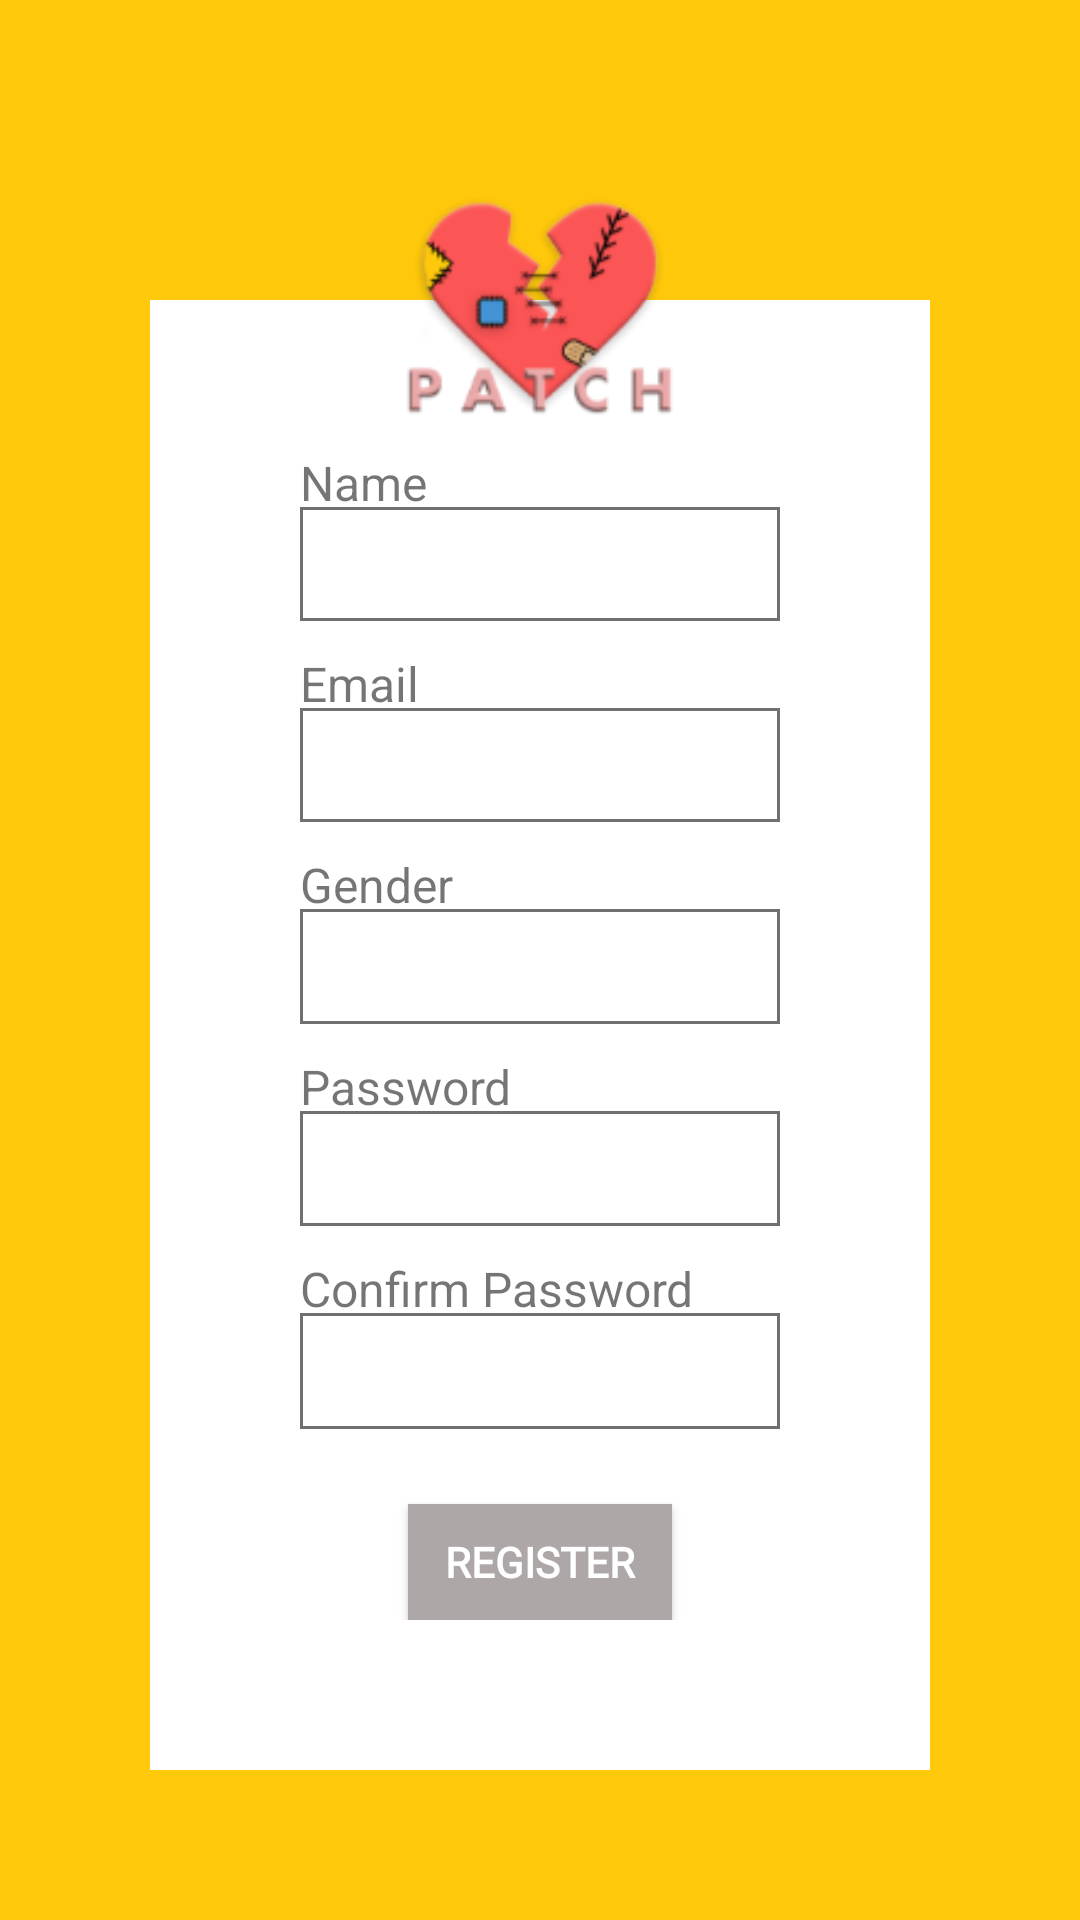

Android layout source for this screen:
<!-- AndroidManifest.xml: application theme AppTheme -->
<!-- res/layout/activity_admin_register.xml -->
<?xml version="1.0" encoding="utf-8"?>
<android.support.constraint.ConstraintLayout xmlns:android="http://schemas.android.com/apk/res/android"
    xmlns:app="http://schemas.android.com/apk/res-auto"
    xmlns:tools="http://schemas.android.com/tools"
    android:layout_width="match_parent"
    android:layout_height="match_parent"
    android:background="#FFC80B"
    tools:layout_editor_absoluteY="25dp">

    <LinearLayout
        android:id="@+id/linearLayout"
        android:layout_width="0dp"
        android:layout_height="0dp"
        android:layout_marginBottom="50dp"
        android:layout_marginEnd="50dp"
        android:layout_marginStart="50dp"
        android:layout_marginTop="100dp"
        android:background="@color/white"
        android:orientation="vertical"
        android:paddingBottom="50dp"
        android:paddingEnd="50dp"
        android:paddingLeft="50dp"
        android:paddingRight="50dp"
        android:paddingStart="50dp"
        android:paddingTop="50dp"
        android:weightSum="8.5"
        app:layout_constraintBottom_toBottomOf="parent"
        app:layout_constraintEnd_toEndOf="parent"
        app:layout_constraintStart_toStartOf="parent"
        app:layout_constraintTop_toTopOf="parent">

        <TextView
            android:id="@+id/tvName"
            android:layout_width="wrap_content"
            android:layout_height="0dp"
            android:layout_weight=".5"
            android:text="Name"
            android:textSize="16sp" />

        <EditText
            android:id="@+id/etName"
            android:layout_width="match_parent"
            android:layout_height="0dp"
            android:layout_marginBottom="10dp"
            android:layout_weight="1"
            android:background="@drawable/et_bg"
            android:inputType="textCapWords|textPersonName"
            android:singleLine="true"
            android:textSize="16sp" />

        <TextView
            android:id="@+id/tvEmail"
            android:layout_width="wrap_content"
            android:layout_height="0dp"
            android:layout_weight=".5"
            android:text="Email"
            android:textSize="16sp" />

        <EditText
            android:id="@+id/etEmail"
            android:layout_width="match_parent"
            android:layout_height="0dp"
            android:layout_marginBottom="10dp"
            android:layout_weight="1"
            android:background="@drawable/et_bg"
            android:inputType="textEmailAddress"
            android:singleLine="true"
            android:textSize="16sp" />

        <TextView
            android:id="@+id/tvGender"
            android:layout_width="wrap_content"
            android:layout_height="0dp"
            android:layout_weight=".5"
            android:text="Gender"
            android:textSize="16sp" />

        <Spinner
            android:id="@+id/spnGender"
            android:layout_width="match_parent"
            android:layout_height="0dp"
            android:layout_marginBottom="10dp"
            android:layout_weight="1"
            android:background="@drawable/et_bg"
            android:dropDownWidth="match_parent" />

        <TextView
            android:id="@+id/tvPw"
            android:layout_width="wrap_content"
            android:layout_height="0dp"
            android:layout_weight=".5"
            android:text="Password"
            android:textSize="16sp" />

        <EditText
            android:id="@+id/etPw"
            android:layout_width="match_parent"
            android:layout_height="0dp"
            android:layout_marginBottom="10dp"
            android:layout_weight="1"
            android:background="@drawable/et_bg"
            android:inputType="textPassword"
            android:singleLine="true"
            android:textSize="16sp" />

        <TextView
            android:id="@+id/tvCfmPw"
            android:layout_width="wrap_content"
            android:layout_height="0dp"
            android:layout_weight=".5"
            android:text="Confirm Password"
            android:textSize="16sp" />

        <EditText
            android:id="@+id/etCfmPw"
            android:layout_width="match_parent"
            android:layout_height="0dp"
            android:layout_weight="1"
            android:background="@drawable/et_bg"
            android:inputType="textPassword"
            android:singleLine="true"
            android:textSize="16sp" />

        <Button
            android:id="@+id/btnRegister"
            android:layout_width="wrap_content"
            android:layout_height="0dp"
            android:layout_gravity="center"
            android:layout_marginTop="25dp"
            android:layout_weight="1"
            android:background="@drawable/button_bg"
            android:fontFamily="@font/segoeui"
            android:text="Register"
            android:textColor="@color/white"
            android:textStyle="bold" />

    </LinearLayout>

    <ImageView
        android:id="@+id/imageView"
        android:layout_width="100dp"
        android:layout_height="100dp"
        android:layout_marginTop="50dp"
        android:src="@drawable/patchlogo"
        app:layout_constraintEnd_toEndOf="parent"
        app:layout_constraintHorizontal_bias="0.5"
        app:layout_constraintStart_toStartOf="parent"
        app:layout_constraintTop_toTopOf="parent" />

</android.support.constraint.ConstraintLayout>
<!-- resources referenced by this layout -->
<resources>
  <!-- drawable button_bg (drawable) -->
  <?xml version="1.0" encoding="utf-8"?>
  <layer-list xmlns:android="http://schemas.android.com/apk/res/android">
  
      <item>
          <shape android:shape="rectangle">
              <solid android:color="#AEA7A7" />
          </shape>
      </item>
  
  </layer-list>
  <!-- drawable et_bg (drawable) -->
  <?xml version="1.0" encoding="utf-8"?>
  <layer-list xmlns:android="http://schemas.android.com/apk/res/android">
  
      <item>
          <shape android:shape="rectangle">
              <padding android:left="10dp"
                  android:right="10dp"
                  android:bottom="10dp"
                  android:top="10dp" />
              <stroke android:width="1dp" android:color="#707070" />
          </shape>
      </item>
  
  </layer-list>
  <!-- drawable patchlogo: png bitmap (drawable, 12626 bytes) -->
  <style name="AppTheme" parent="Theme.AppCompat.Light.NoActionBar">
          
          <item name="colorPrimary">@color/colorPrimary</item>
          <item name="colorPrimaryDark">@color/colorPrimaryDark</item>
          <item name="colorAccent">@color/colorAccent</item>
      </style>
  <color name="colorPrimary">#3F51B5</color>
  <color name="colorPrimaryDark">#303F9F</color>
  <color name="colorAccent">#FF4081</color>
  <!-- not gathered from this repository: default colours our renderer supplied (Android Studio template values) -->
  <color name="white">#FFFFFFFF</color>
</resources>
